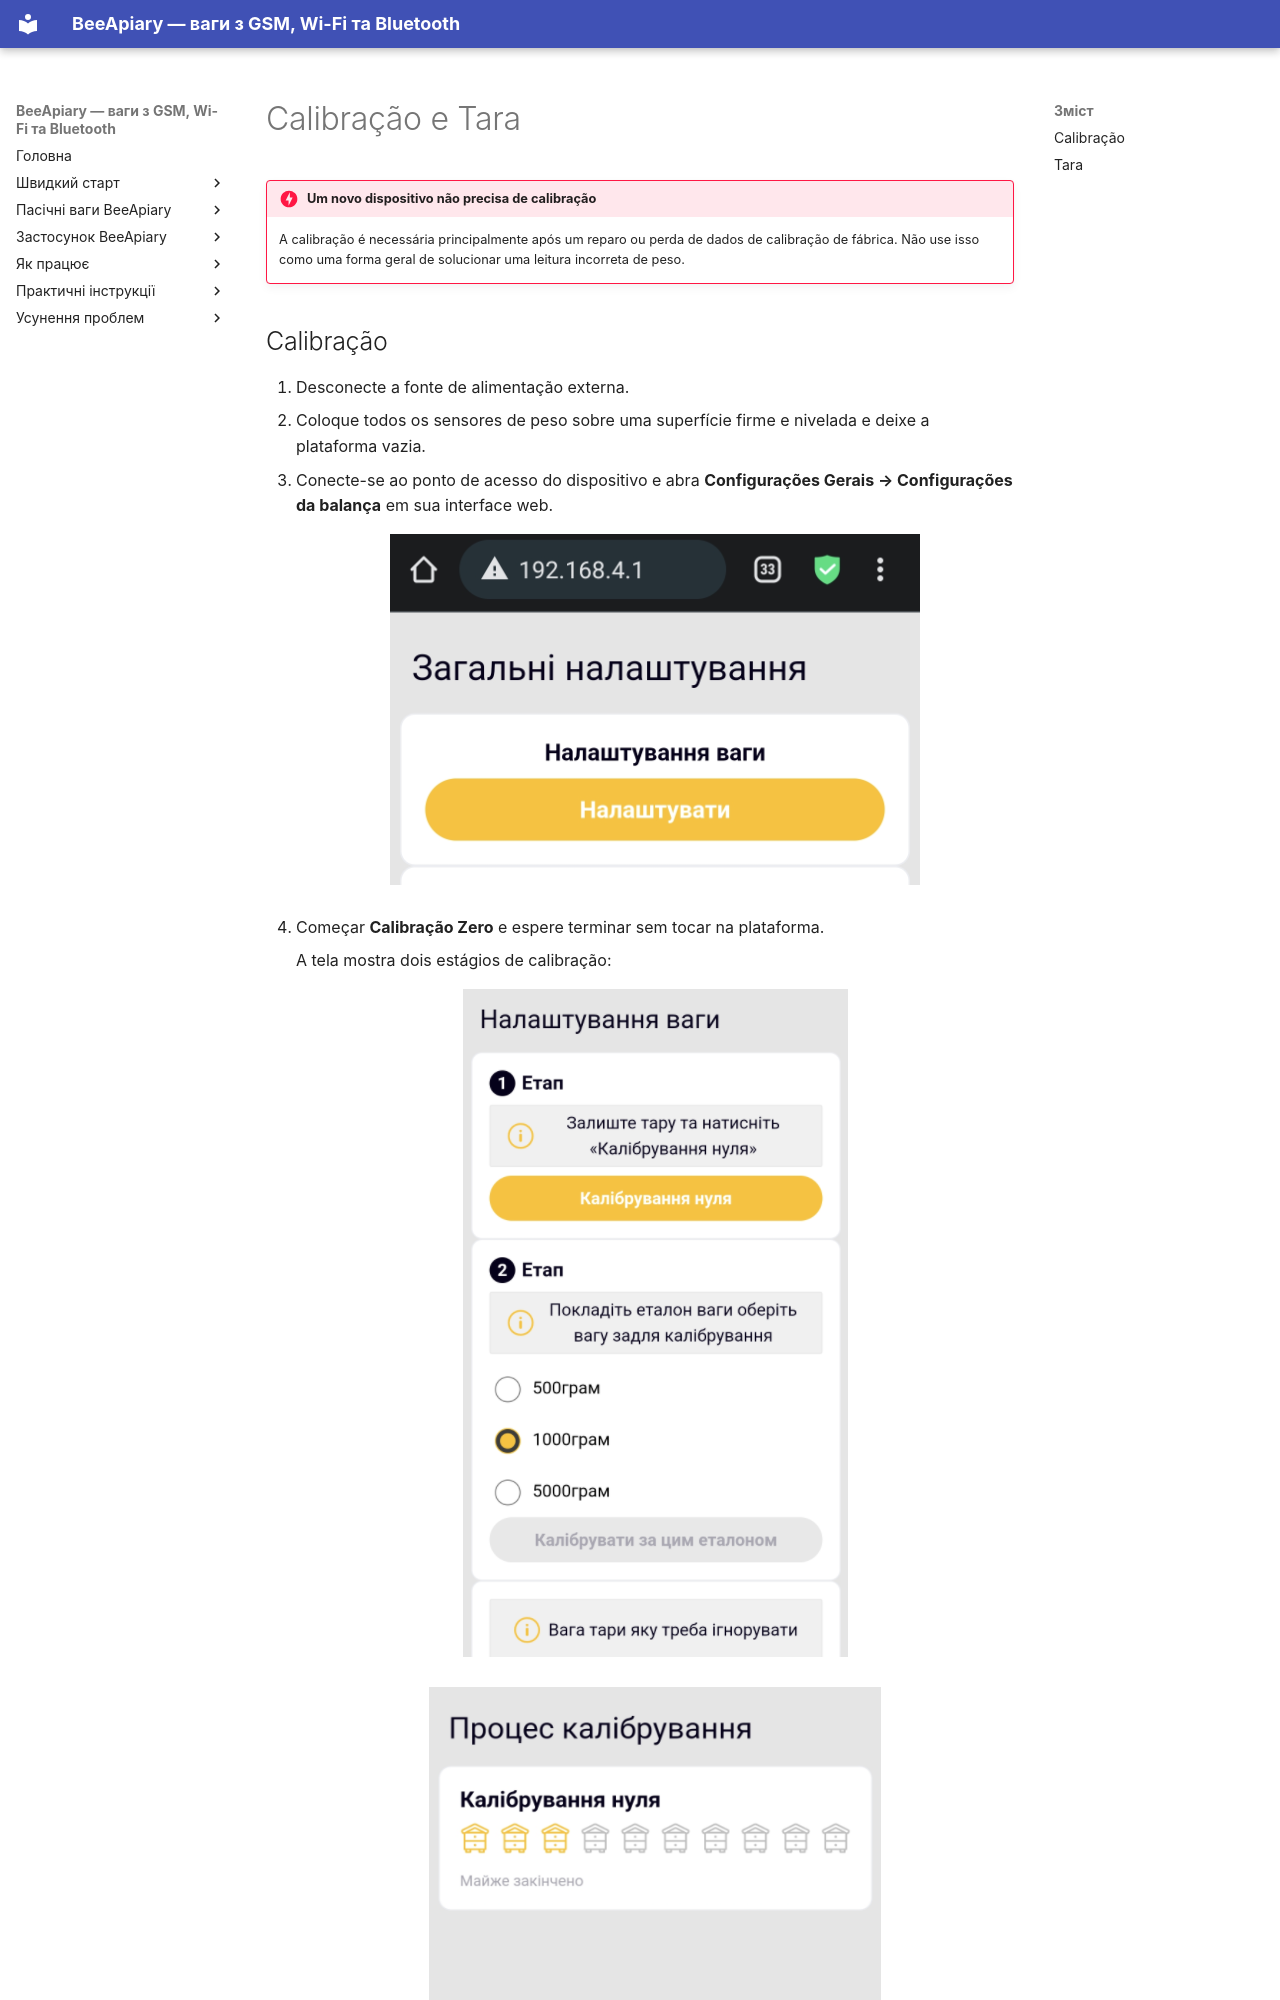

repository: Ivan-Bdgilko/BeeApiary_Docs · page: pt-BR/device/calibration-and-tare/index.html · generator: mkdocs

# Calibração e Tara

!!! danger "Um novo dispositivo não precisa de calibração"
    A calibração é necessária principalmente após um reparo ou perda de dados de calibração de fábrica. Não use isso como uma forma geral de solucionar uma leitura incorreta de peso.

<span id="calibration"></span>
